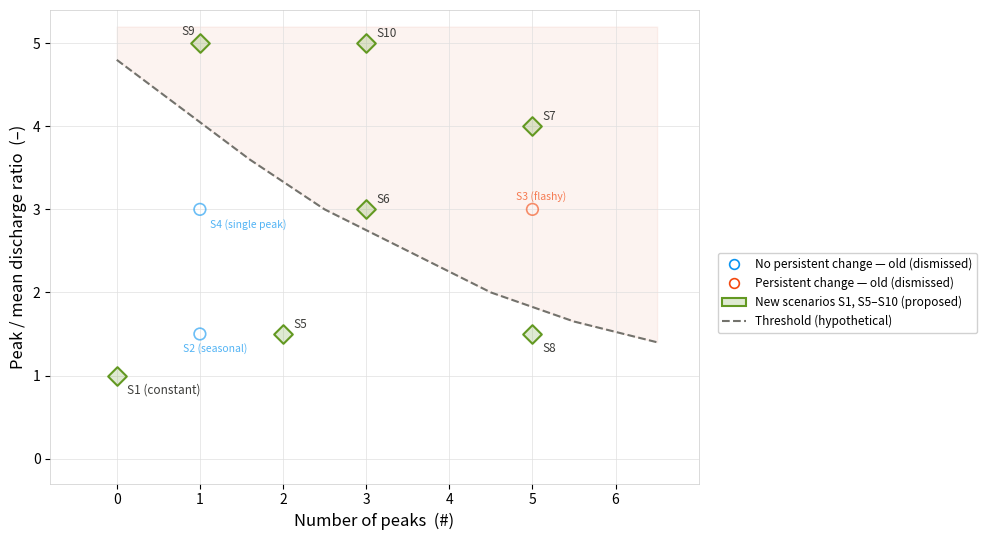

Write the Python code that produced this figure.
"""Script to make a conceptual plot of the "threshold space" for 
classifying persistent morphological change based on different hydrological regimes
by assessing the number of peaks and peak/mean ratio"""

#%%
import matplotlib.pyplot as plt
import matplotlib.patches as mpatches
import numpy as np
#%%
# ── INPUT DATA ────────────────────────────────────────────────────────────────
scenarios = {
    # Old scenarios (S2–S4) – shown for reference, to be dismissed
    "S1 (constant)":     {"n_peaks": 0, "peak_mean": 1.0,  "status": "no_change",  "old": False},
    "S2 (seasonal)":     {"n_peaks": 1, "peak_mean": 1.5,  "status": "no_change",  "old": True},
    "S3 (flashy)":       {"n_peaks": 5, "peak_mean": 3.0,  "status": "change",     "old": True},
    "S4 (single peak)":  {"n_peaks": 1, "peak_mean": 3.0,  "status": "no_change",  "old": True},
    # New scenarios (S5–S10) – cover full peak/mean parameter space (1–5)
    "S5":                {"n_peaks": 2, "peak_mean": 1.5,  "status": "unknown",    "old": False},
    "S6":                {"n_peaks": 3, "peak_mean": 3.0,  "status": "unknown",    "old": False},
    "S7":                {"n_peaks": 5, "peak_mean": 4.0,  "status": "unknown",    "old": False},
    "S8":                {"n_peaks": 5, "peak_mean": 1.5,  "status": "unknown",    "old": False},
    "S9":                {"n_peaks": 1, "peak_mean": 5.0,  "status": "unknown",    "old": False},
    "S10":               {"n_peaks": 3, "peak_mean": 5.0,  "status": "unknown",    "old": False},
}

# Hypothetical threshold curve (x = n_peaks, y = peak/mean)
threshold_x = np.array([0.0, 0.8, 1.6, 2.5, 3.5, 4.5, 5.5, 6.5])
threshold_y = np.array([4.8, 4.2, 3.6, 3.0, 2.5, 2.0, 1.65, 1.4])

#%%
# ── PLOT STYLE ────────────────────────────────────────────────────────────────
COLORS = {
    "change":    "#F3480F",
    "no_change": "#0a94f0",
    "unknown":   "#639922",
    "old":       "#aaaaaa",
}

fig, ax = plt.subplots(figsize=(10, 5.5))
ax.set_facecolor("white")
fig.patch.set_facecolor("white")

# Threshold curve + shading
ax.plot(threshold_x, threshold_y, color="#73726c", linewidth=1.5,
        linestyle="--", zorder=2, label="Threshold (hypothetical)")
ax.fill_between(threshold_x, threshold_y, 5.2,
                color="#D85A30", alpha=0.07, zorder=1)

# Label offsets (tweak per point to avoid overlap)
offsets = {
    "S1 (constant)":    ( 0.12, -0.18),
    "S2 (seasonal)":    (-0.20, -0.18),
    "S3 (flashy)":      (-0.20,  0.14),
    "S4 (single peak)": ( 0.12, -0.18),
    "S5":               ( 0.12,  0.12),
    "S6":               ( 0.12,  0.12),
    "S7":               ( 0.12,  0.12),
    "S8":               ( 0.12, -0.18),
    "S9":               (-0.22,  0.14),
    "S10":              ( 0.12,  0.12),
}

# Plot each scenario
for name, s in scenarios.items():
    x, y = s["n_peaks"], s["peak_mean"]
    dx, dy = offsets.get(name, (0.12, 0.08))

    if s["old"]:
        # Old scenarios: hollow circles in their status color (dismissed but still visible)
        color = COLORS[s["status"]]
        ax.scatter(x, y, marker="o", s=70, facecolors="none",
                   edgecolors=color, linewidths=1.2, zorder=3, alpha=0.6)
        ax.text(x + dx, y + dy, name, fontsize=7.5, color=color,
                va="center", zorder=4, alpha=0.7, style="italic")
    else:
        # New scenarios (S5–S10): colored diamond markers
        color = COLORS["unknown"]
        ax.scatter(x, y, marker="D", s=90,
                   facecolors=color + "33", edgecolors=color,
                   linewidths=1.5, zorder=3)
        ax.text(x + dx, y + dy, name, fontsize=8.5,
                color="#3d3d3a", va="center", zorder=4)

# ── AXES & LABELS ─────────────────────────────────────────────────────────────
ax.set_xlabel("Number of peaks  (#)", fontsize=12)
ax.set_ylabel("Peak / mean discharge ratio  (–)", fontsize=12)
ax.set_xlim(-0.8, 7.0)
ax.set_ylim(-0.3, 5.4)
ax.set_xticks(range(0, 7))
ax.tick_params(labelsize=10)
ax.grid(color="#e0e0e0", linewidth=0.5, zorder=0)
for spine in ax.spines.values():
    spine.set_linewidth(0.5)
    spine.set_color("#cccccc")

# ── LEGEND ────────────────────────────────────────────────────────────────────
legend_elements = [
    plt.Line2D([0], [0], marker="o", color="w", markerfacecolor="none",
               markeredgecolor=COLORS["no_change"], markeredgewidth=1.2,
               markersize=7, label="No persistent change — old (dismissed)"),
    plt.Line2D([0], [0], marker="o", color="w", markerfacecolor="none",
               markeredgecolor=COLORS["change"], markeredgewidth=1.2,
               markersize=7, label="Persistent change — old (dismissed)"),
    mpatches.Patch(facecolor=COLORS["unknown"] + "33",
                   edgecolor=COLORS["unknown"], linewidth=1.5,
                   label="New scenarios S1, S5–S10 (proposed)"),
    plt.Line2D([0], [0], color="#73726c", linewidth=1.5,
               linestyle="--", label="Threshold (hypothetical)"),
]
ax.legend(handles=legend_elements, fontsize=8.5, framealpha=0.9,
          edgecolor="#cccccc", bbox_to_anchor=(1.02, 0.5))

plt.tight_layout()
plt.savefig("threshold_space.png", dpi=150, bbox_inches="tight")
plt.show()
# %%
